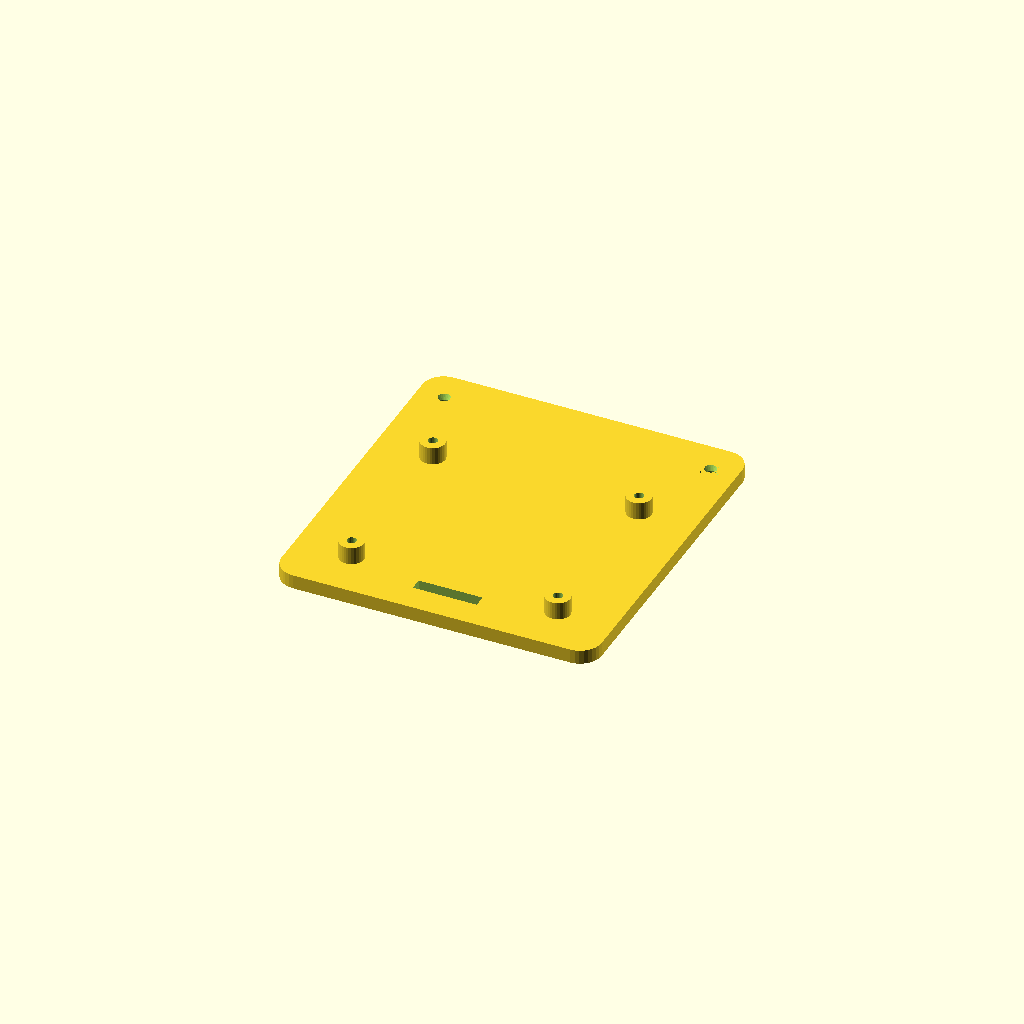
Cell 1: the model at its default parameters.
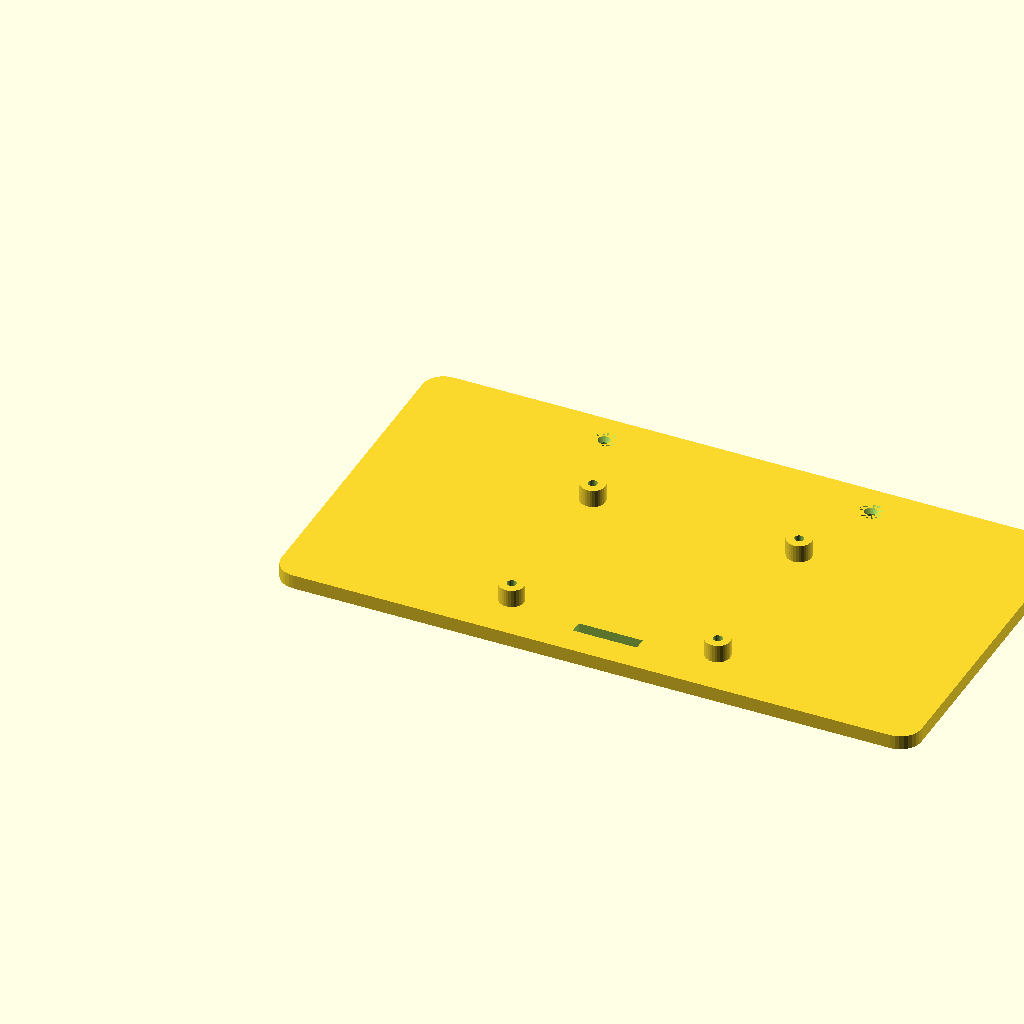
Cell 2: PLATTE_B = 180 (everything else at default).
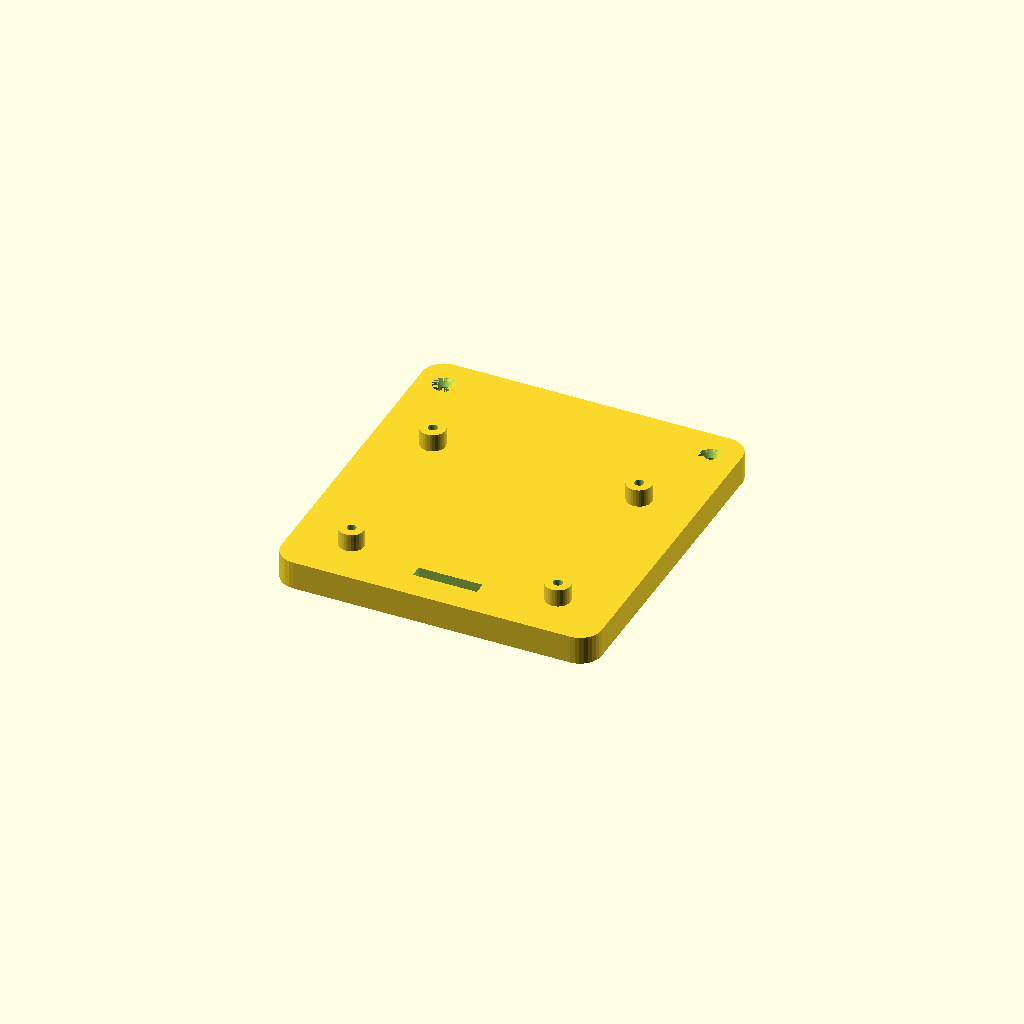
Cell 3: PLATTE_D = 8 (everything else at default).
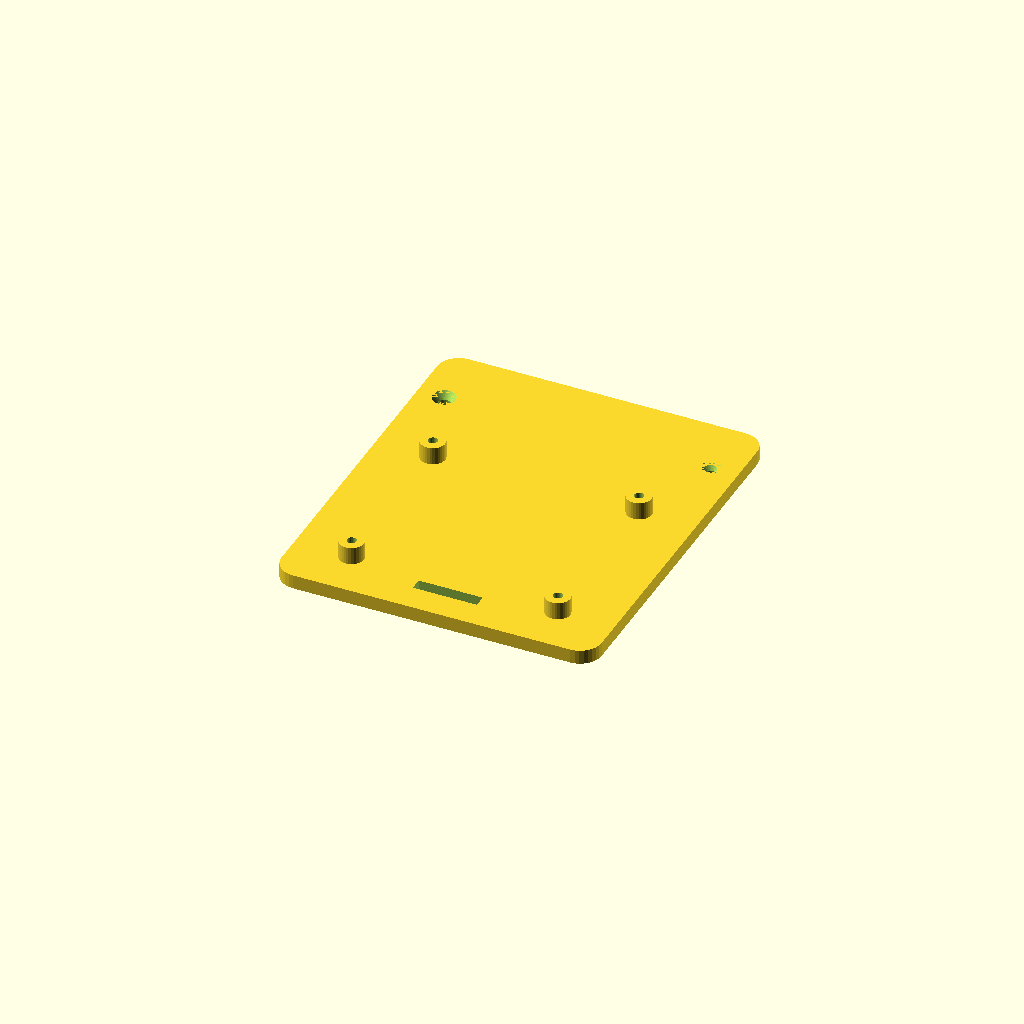
Cell 4: the same model with SCHIRM_RAND = 18.
One fixed orthographic camera (rotation 55°, 0°, 25°; colour scheme Cornfield) for every cell.
Source of the model, docs/pi-holder.scad:
// Halter fuer den Raspberry Pi 4 an der Rueckseite des Bildschirms.
//
// Ersetzt die ausgelaserte Holzplatte: Er wird mit zwei M3-Schrauben in die
// beiden Gewinde des Bildschirms geschraubt (Abstand 75 mm, Gewinde nur 5 mm
// tief - also kurze Schrauben nehmen, M3 x 8 reicht). Der Pi sitzt auf vier
// angeformten Abstandshaltern, damit die Loetstellen unter der Platine frei
// bleiben.
//
// Offen und deshalb oben einstellbar: wie weit der Pi unter den Gewinden
// sitzen soll (PI_ABSTAND) und wie dick die Platte wird. Alles in Millimetern.
//
// Rendern und als STL sichern:  openscad -o pi-holder.stl pi-holder.scad

// ---- Was du anpassen kannst -------------------------------------------------
PLATTE_B      = 90;    // Breite der Platte, wie bei deiner Holzversion
PLATTE_D      = 4;     // Dicke der Platte
SCHIRM_LOCH   = 75;    // Abstand der beiden Gewinde im Bildschirm
SCHIRM_RAND   = 9;     // von der Oberkante der Platte bis zur Lochmitte
                       // gemessen hast du 5 - mit Senkung (Ø 6,4) blieben
                       // dann 1,8 mm Rand stehen. 9 gibt der Schraube Halt;
                       // die Platte ragt dafuer 4 mm weiter nach oben.
PI_ABSTAND    = 25;    // von der Lochmitte bis zur ersten Pi-Bohrung
STAND_H       = 5;     // Hoehe der Abstandshalter unter dem Pi
SCHRAUBE_M3   = 3.4;   // Durchgangsloch fuer M3
SCHRAUBE_M25  = 2.6;   // Kernloch fuer M2,5 - selbstschneidend in den Kunststoff
KABEL_SCHLITZ = true;  // Schlitz fuer das Kameraflachband

// ---- Feste Masse des Pi 4 ---------------------------------------------------
PI_X = 58;             // Lochabstand quer
PI_Y = 49;             // Lochabstand laengs
PI_RAND = 3.5;         // von der Platinenkante bis zur Lochmitte

PLATTE_H = SCHIRM_RAND + PI_ABSTAND + PI_Y + 14;

module abstandshalter() {
    difference() {
        cylinder(h = STAND_H, d = 7, $fn = 32);
        translate([0, 0, -0.1])
            cylinder(h = STAND_H + 0.2, d = SCHRAUBE_M25, $fn = 24);
    }
}

module platte() {
    difference() {
        // Grundplatte mit gerundeten Ecken
        hull() for (x = [6, PLATTE_B - 6], y = [6, PLATTE_H - 6])
            translate([x, y, 0]) cylinder(h = PLATTE_D, d = 12, $fn = 32);

        // Die beiden Schrauben in den Bildschirm
        for (dx = [-SCHIRM_LOCH / 2, SCHIRM_LOCH / 2])
            translate([PLATTE_B / 2 + dx, PLATTE_H - SCHIRM_RAND, -0.1]) {
                cylinder(h = PLATTE_D + 0.2, d = SCHRAUBE_M3, $fn = 32);
                // Senkung, damit der Schraubenkopf nicht auftraegt
                translate([0, 0, PLATTE_D - 1.8])
                    cylinder(h = 1.9, d1 = SCHRAUBE_M3, d2 = 6.4, $fn = 32);
            }

        // Schlitz fuer das Kameraflachband
        if (KABEL_SCHLITZ)
            translate([PLATTE_B / 2 - 9, 8, -0.1])
                cube([18, 3.5, PLATTE_D + 0.2]);
    }
}

module halter() {
    platte();
    // Vier Abstandshalter im Lochbild des Pi, mittig und unter den Schrauben
    pi_y0 = PLATTE_H - SCHIRM_RAND - PI_ABSTAND - PI_Y;
    for (dx = [0, PI_X], dy = [0, PI_Y])
        translate([(PLATTE_B - PI_X) / 2 + dx, pi_y0 + dy, PLATTE_D])
            abstandshalter();
}

halter();

// Hinweis zum Drucken: flach auf die Platte legen, 3 Perimeter, 25 % Fuellung.
// PETG oder PLA. Stuetzen braucht das Teil nicht.
Parameter table extracted from the source (name, type, default, range or options):
PLATTE_B: number, default 90
PLATTE_D: number, default 4
SCHIRM_LOCH: number, default 75
SCHIRM_RAND: number, default 9
PI_ABSTAND: number, default 25
STAND_H: number, default 5
SCHRAUBE_M3: number, default 3.4
SCHRAUBE_M25: number, default 2.6
KABEL_SCHLITZ: bool, default true
PI_X: number, default 58
PI_Y: number, default 49
PI_RAND: number, default 3.5
